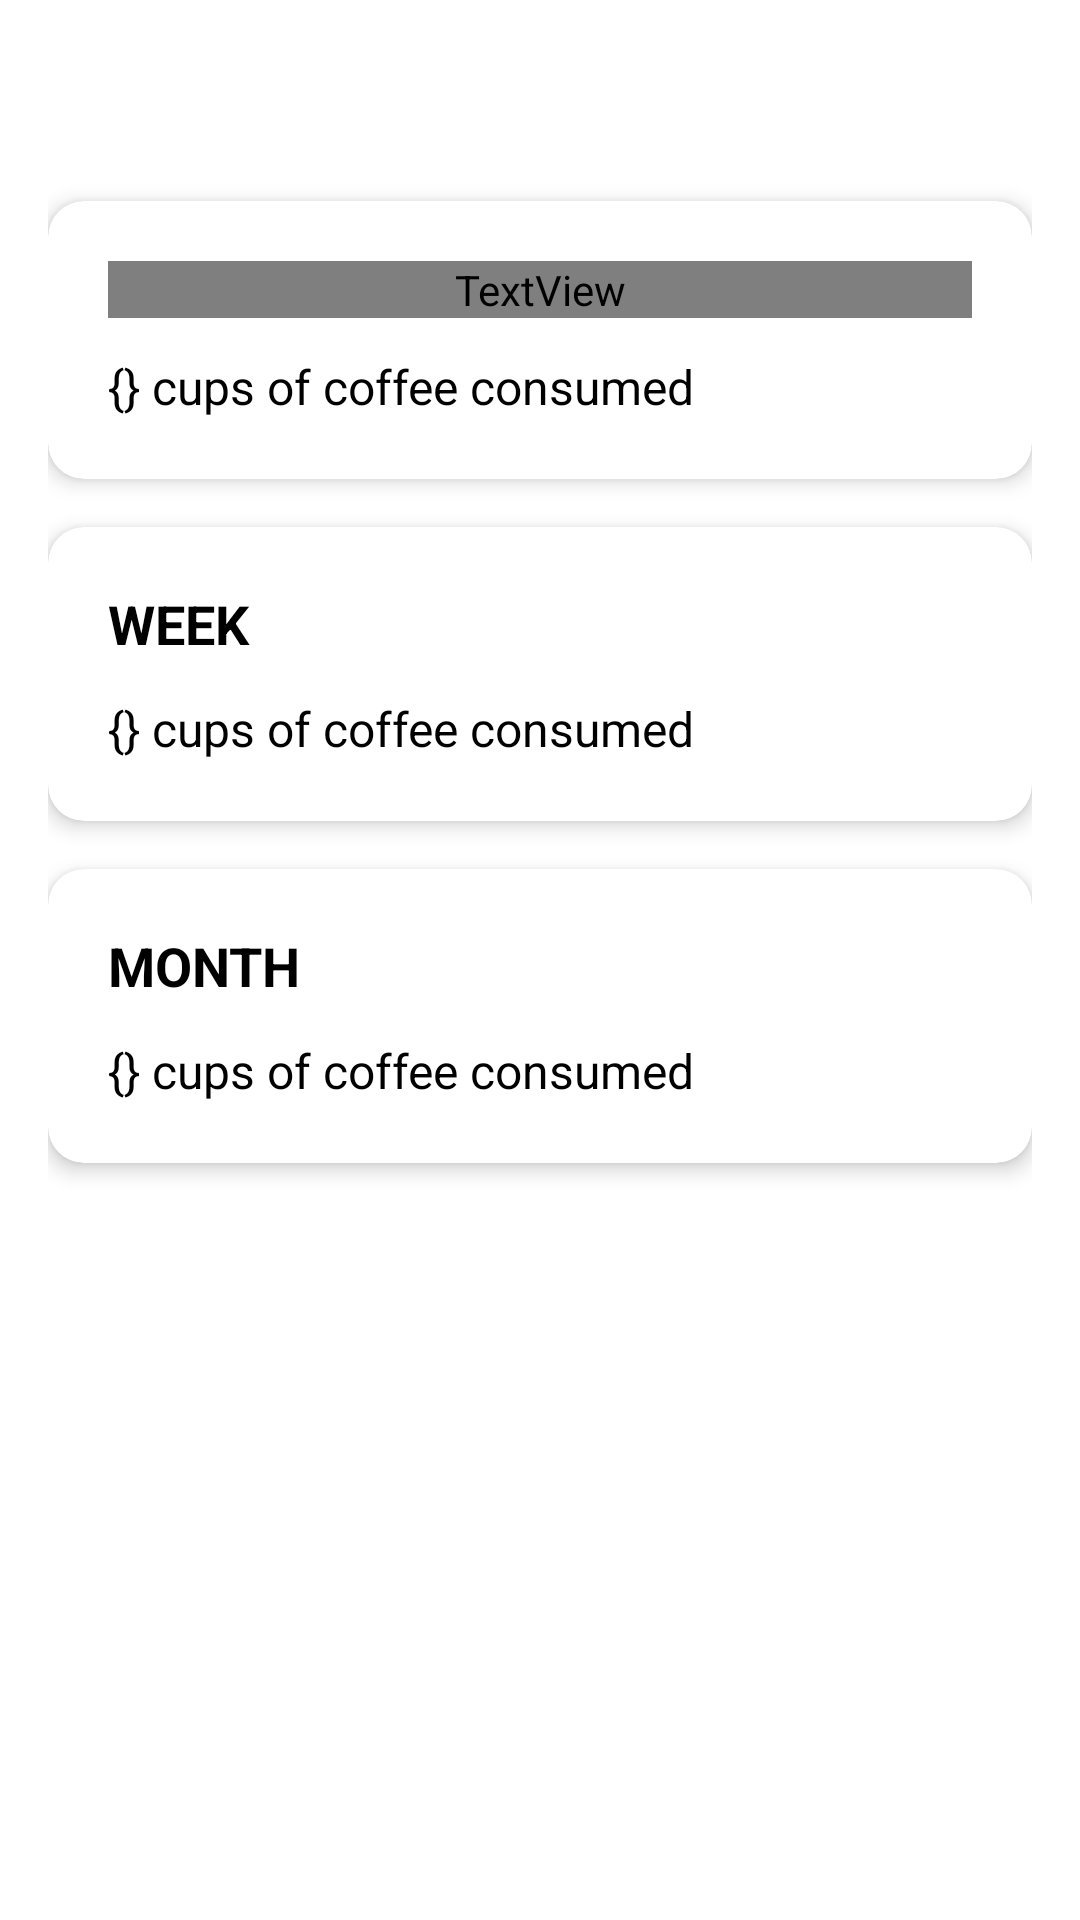

Android layout source for this screen:
<!-- AndroidManifest.xml: application theme Theme.CoffeeDiaries -->
<!-- res/layout/fragment_slideshow.xml -->
<?xml version="1.0" encoding="utf-8"?>
<androidx.constraintlayout.widget.ConstraintLayout xmlns:android="http://schemas.android.com/apk/res/android"
    xmlns:app="http://schemas.android.com/apk/res-auto"
    xmlns:tools="http://schemas.android.com/tools"
    android:layout_width="match_parent"
    android:layout_height="match_parent"
    tools:context=".ui.slideshow.SlideshowFragment">

    <ScrollView
        android:layout_width="match_parent"
        android:layout_height="match_parent"
        app:layout_constraintTop_toTopOf="parent"
        app:layout_constraintStart_toStartOf="parent"
        app:layout_constraintEnd_toEndOf="parent"
        app:layout_constraintBottom_toBottomOf="parent">

        <LinearLayout
            android:layout_width="match_parent"
            android:layout_height="wrap_content"
            android:orientation="vertical"
            android:padding="16dp">

            <TextView
                android:id="@+id/text_slideshow"
                android:layout_width="match_parent"
                android:layout_height="wrap_content"
                android:layout_marginBottom="24dp"
                android:textAlignment="center"
                android:textSize="20sp"
                android:textStyle="bold" />

            <com.google.android.material.card.MaterialCardView
                android:layout_width="match_parent"
                android:layout_height="wrap_content"
                android:layout_marginBottom="16dp"
                app:cardCornerRadius="12dp"
                app:cardElevation="4dp">

                <LinearLayout
                    android:layout_width="match_parent"
                    android:layout_height="wrap_content"
                    android:orientation="vertical"
                    android:padding="20dp">

                    <TextView
                        android:layout_width="match_parent"
                        android:layout_height="wrap_content"
                        android:text="TODAY"
                        android:textSize="18sp"
                        android:textStyle="bold"
                        android:textColor="@@android:color/black"
                        android:layout_marginBottom="12dp" />

                    <TextView
                        android:id="@+id/text_today_cups"
                        android:layout_width="match_parent"
                        android:layout_height="wrap_content"
                        android:text="{} cups of coffee consumed"
                        android:textSize="16sp"
                        android:textColor="@android:color/black" />

                </LinearLayout>

            </com.google.android.material.card.MaterialCardView>

            <com.google.android.material.card.MaterialCardView
                android:layout_width="match_parent"
                android:layout_height="wrap_content"
                android:layout_marginBottom="16dp"
                app:cardCornerRadius="12dp"
                app:cardElevation="4dp">

                <LinearLayout
                    android:layout_width="match_parent"
                    android:layout_height="wrap_content"
                    android:orientation="vertical"
                    android:padding="20dp">

                    <TextView
                        android:layout_width="match_parent"
                        android:layout_height="wrap_content"
                        android:text="WEEK"
                        android:textSize="18sp"
                        android:textStyle="bold"
                        android:textColor="@android:color/black"
                        android:layout_marginBottom="12dp" />

                    <TextView
                        android:id="@+id/text_week_cups"
                        android:layout_width="match_parent"
                        android:layout_height="wrap_content"
                        android:text="{} cups of coffee consumed"
                        android:textSize="16sp"
                        android:textColor="@android:color/black" />

                </LinearLayout>

            </com.google.android.material.card.MaterialCardView>

            <com.google.android.material.card.MaterialCardView
                android:layout_width="match_parent"
                android:layout_height="wrap_content"
                android:layout_marginBottom="16dp"
                app:cardCornerRadius="12dp"
                app:cardElevation="4dp">

                <LinearLayout
                    android:layout_width="match_parent"
                    android:layout_height="wrap_content"
                    android:orientation="vertical"
                    android:padding="20dp">

                    <TextView
                        android:layout_width="match_parent"
                        android:layout_height="wrap_content"
                        android:text="MONTH"
                        android:textSize="18sp"
                        android:textStyle="bold"
                        android:textColor="@android:color/black"
                        android:layout_marginBottom="12dp" />

                    <TextView
                        android:id="@+id/text_month_cups"
                        android:layout_width="match_parent"
                        android:layout_height="wrap_content"
                        android:text="{} cups of coffee consumed"
                        android:textSize="16sp"
                        android:textColor="@android:color/black" />

                </LinearLayout>

            </com.google.android.material.card.MaterialCardView>

        </LinearLayout>

    </ScrollView>
</androidx.constraintlayout.widget.ConstraintLayout>
<!-- resources referenced by this layout -->
<resources>
  <style name="Theme.CoffeeDiaries" parent="Theme.MaterialComponents.DayNight.DarkActionBar">
          
          <item name="colorPrimary">@color/brown_primary</item>
          <item name="colorPrimaryVariant">@color/brown_dark_variant</item>
          <item name="colorOnPrimary">@color/white</item>
          
          <item name="colorSecondary">@color/beige</item>
          <item name="colorSecondaryVariant">@color/beige_dark</item>
          <item name="colorOnSecondary">@color/black</item>
          
          <item name="android:statusBarColor">?attr/colorPrimaryVariant</item>
          
      </style>
  <color name="brown_primary">#B7865C</color>
  <color name="brown_dark_variant">#8E633E</color>
  <color name="white">#FFFFFFFF</color>
  <color name="beige">#E7D0B0</color>
  <color name="beige_dark">#998370</color>
  <color name="black">#FF000000</color>
</resources>
